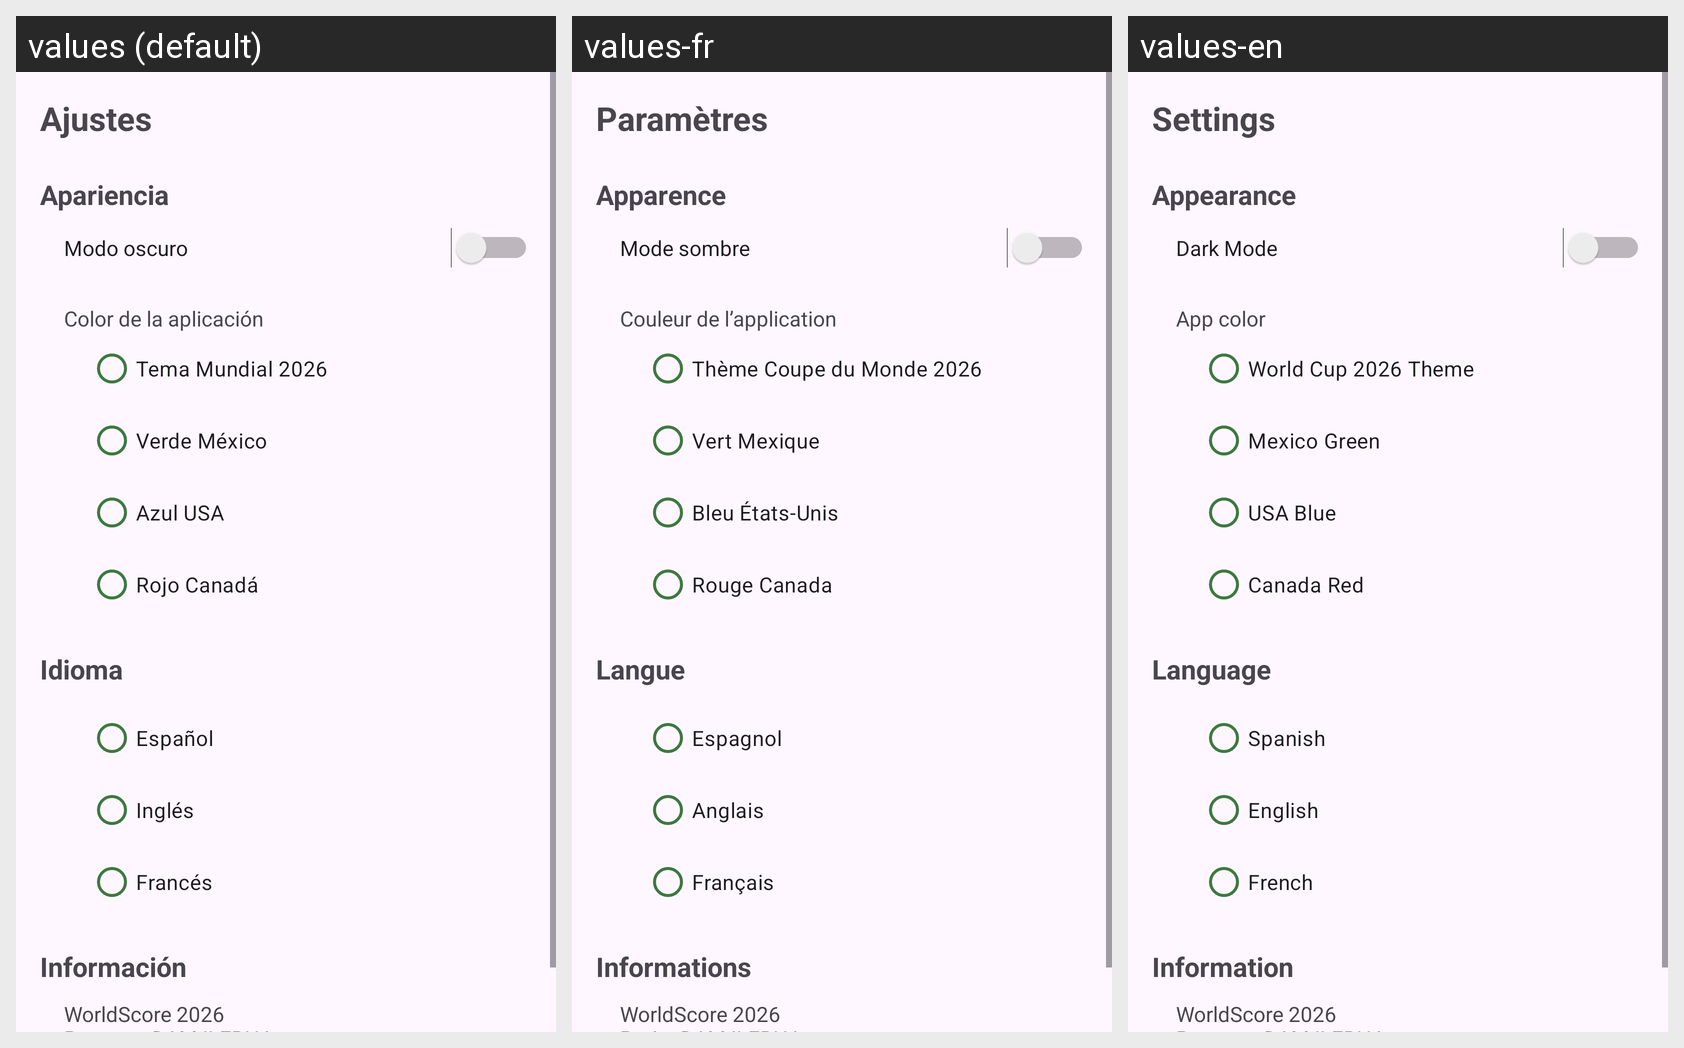

Here is an Android app screen in its default locale and in the app's own translations. Write out the translated-string differences for the strings that appear on this screen.
Android screen res/layout/fragment_ajustes.xml rendered under 3 locales, left to right: values (default), values-fr, values-en. Device: Nexus 5 (rendered at 1080×1920; each locale shown at half size, 540×960, under a caption strip naming it); theme Theme.WorldScore2026.Mexico.
Strings drawn on this screen, with the default value and each locale's value (text and hints the layout hard-codes, and strings that could not be matched under every locale, appear in the picture but are not listed):

settings_title
  values: Ajustes
  values-fr: Paramètres
  values-en: Settings

appearance_title
  values: Apariencia
  values-fr: Apparence
  values-en: Appearance

dark_mode
  values: Modo oscuro
  values-fr: Mode sombre
  values-en: Dark Mode

color_title
  values: Color de la aplicación
  values-fr: Couleur de l’application
  values-en: App color

color_worldcup
  values: Tema Mundial 2026
  values-fr: Thème Coupe du Monde 2026
  values-en: World Cup 2026 Theme

color_mexico
  values: Verde México
  values-fr: Vert Mexique
  values-en: Mexico Green

color_usa
  values: Azul USA
  values-fr: Bleu États-Unis
  values-en: USA Blue

color_canada
  values: Rojo Canadá
  values-fr: Rouge Canada
  values-en: Canada Red

language_title
  values: Idioma
  values-fr: Langue
  values-en: Language

language_esp
  values: Español
  values-fr: Espagnol
  values-en: Spanish

language_eng
  values: Inglés
  values-fr: Anglais
  values-en: English

language_fr
  values: Francés
  values-fr: Français
  values-en: French

information_title
  values: Información
  values-fr: Informations
  values-en: Information

information_text
  values: WorldScore 2026
      Proyecto DAM ILERNA
      Carlos Salvador Gutiérrez
  values-fr: WorldScore 2026
      Projet DAM ILERNA
      Carlos Salvador Gutiérrez
  values-en: WorldScore 2026
      Proyecto DAM ILERNA
      Carlos Salvador Gutiérrez
